Dataset: original_png (GitHub, shakir-darbar/shakir). Classes: bronchiectasis, healthy, pneumonia, URTI.

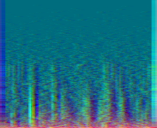
Label: healthy

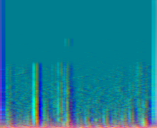
Label: URTI

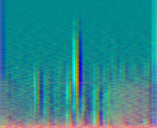
Label: bronchiectasis

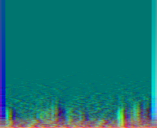
Label: pneumonia

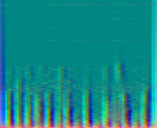
Label: healthy

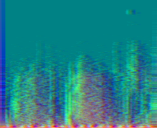
Label: URTI
